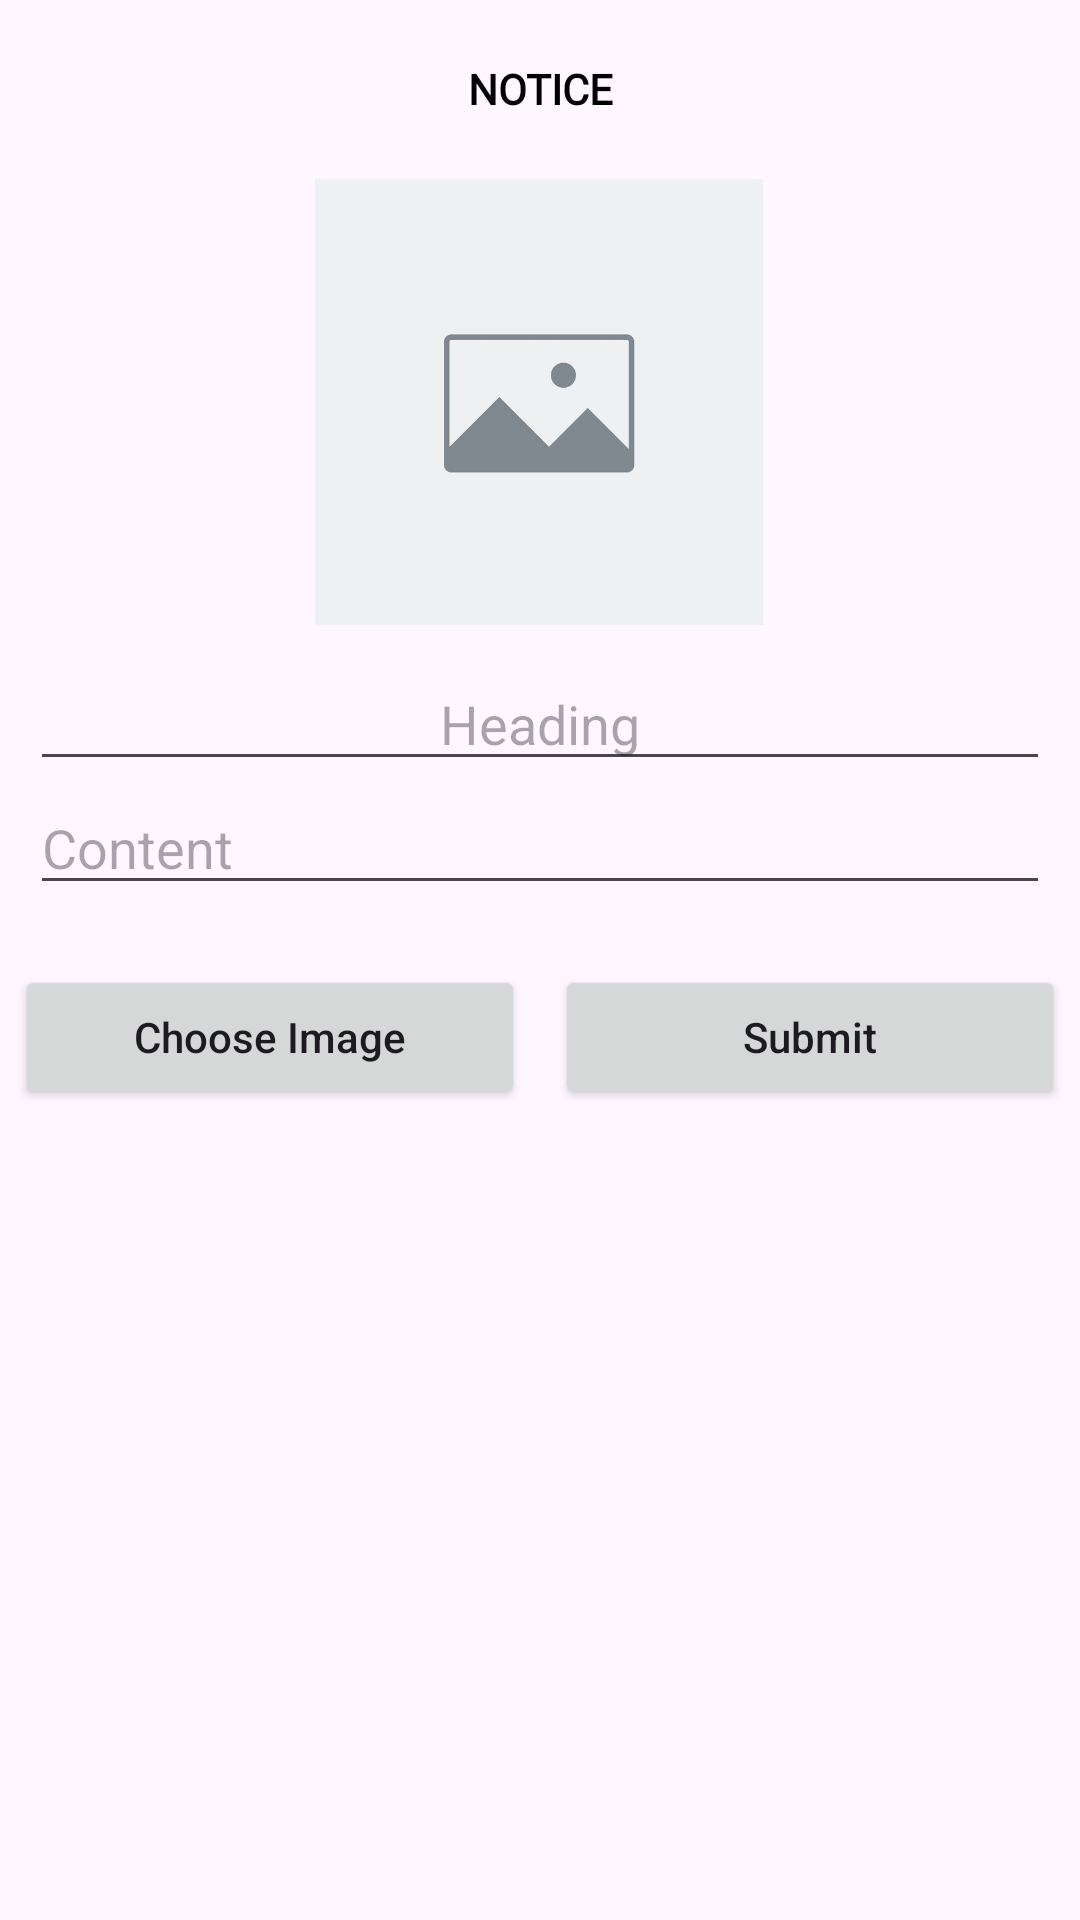

Write the Android layout XML for this screen, with the resource values it uses.
<!-- AndroidManifest.xml: application theme Theme.EnoticeBoard -->
<!-- res/layout/activity_notice.xml -->
<?xml version="1.0" encoding="utf-8"?>
<androidx.constraintlayout.widget.ConstraintLayout xmlns:android="http://schemas.android.com/apk/res/android"
    xmlns:app="http://schemas.android.com/apk/res-auto"
    xmlns:tools="http://schemas.android.com/tools"
    android:layout_width="match_parent"
    android:layout_height="match_parent"
    tools:context=".NoticeActivity">

    <LinearLayout
        android:layout_width="match_parent"
        android:layout_height="match_parent"
        android:orientation="vertical">

        <TextView
            android:id="@+id/textView1"
            android:layout_width="match_parent"
            android:layout_height="wrap_content"
            android:layout_marginStart="50dp"
            android:layout_marginTop="20dp"
            android:layout_marginEnd="50dp"
            android:fontFamily="@font/yeseva_one"
            android:gravity="center"
            android:text="NOTICE"
            android:textAllCaps="true"
            android:textColor="@color/black"
            android:textStyle="bold"
            app:layout_constraintEnd_toEndOf="parent"
            app:layout_constraintStart_toStartOf="parent"
            app:layout_constraintTop_toTopOf="parent" />

        <ImageView
            android:id="@+id/imageView"
            android:layout_width="150dp"
            android:layout_height="150dp"
            android:layout_gravity="center"
            android:layout_marginTop="20dp"
            android:src="@drawable/imagepreview1"
            app:layout_constraintBottom_toBottomOf="parent"
            app:layout_constraintEnd_toEndOf="parent"
            app:layout_constraintStart_toStartOf="parent"
            app:layout_constraintTop_toBottomOf="@+id/textView1"
            app:layout_constraintVertical_bias="0.076" />

        <EditText
            android:id="@+id/editView1"
            android:layout_width="match_parent"
            android:layout_height="wrap_content"
            android:layout_marginStart="10dp"
            android:layout_marginLeft="100dp"
            android:layout_marginTop="10dp"
            android:layout_marginEnd="10dp"
            android:gravity="center"
            android:hint="Heading"
            app:layout_constraintBottom_toBottomOf="parent"
            app:layout_constraintEnd_toEndOf="parent"
            app:layout_constraintStart_toStartOf="parent"
            app:layout_constraintTop_toBottomOf="@+id/imageView" />

        <EditText
            android:id="@+id/editView2"
            android:layout_width="match_parent"
            android:layout_height="wrap_content"
            android:layout_marginStart="10dp"
            android:layout_marginTop="0dp"
            android:layout_marginEnd="10dp"
            android:hint="Content"
            app:layout_constraintBottom_toBottomOf="parent"
            app:layout_constraintEnd_toEndOf="parent"
            app:layout_constraintStart_toStartOf="parent"
            app:layout_constraintTop_toBottomOf="@+id/editView1" />

        <LinearLayout
            android:layout_width="match_parent"
            android:layout_height="wrap_content"
            android:layout_alignParentBottom="true"
            android:layout_gravity="center_horizontal"
            android:layout_marginTop="20dp">

            <Button
                android:id="@+id/chooseButton"
                android:layout_width="match_parent"
                android:layout_height="wrap_content"
                android:layout_marginStart="5dp"
                android:layout_marginEnd="5dp"
                android:layout_weight="1"
                android:text="Choose Image"
                android:textAllCaps="false" />

            <Button
                android:id="@+id/submitButton"
                android:layout_width="match_parent"
                android:layout_height="wrap_content"
                android:layout_marginStart="5dp"
                android:layout_marginEnd="5dp"
                android:layout_weight="1"
                android:textAllCaps="false"
                android:text="Submit"
                />

        </LinearLayout>


    </LinearLayout>

</androidx.constraintlayout.widget.ConstraintLayout>
<!-- resources referenced by this layout -->
<resources>
  <color name="black">#FF000000</color>
  <!-- drawable imagepreview1: jpg bitmap (drawable-v24, 53403 bytes) -->
  <style name="Theme.EnoticeBoard" parent="Theme.Material3.DayNight.NoActionBar">
          
          <item name="colorPrimary">@color/teal_700</item>
          <item name="colorPrimaryVariant">@color/teal_700</item>
          <item name="colorOnPrimary">@color/white</item>
          
          <item name="colorSecondary">@color/teal_200</item>
          <item name="colorSecondaryVariant">@color/teal_700</item>
          <item name="colorOnSecondary">@color/black</item>
          
          <item name="android:statusBarColor" tools:targetApi="l">?attr/colorPrimaryVariant</item>
          
      </style>
  <color name="teal_700">#FF018786</color>
  <color name="white">#FFFFFFFF</color>
  <color name="teal_200">#FF03DAC5</color>
</resources>
